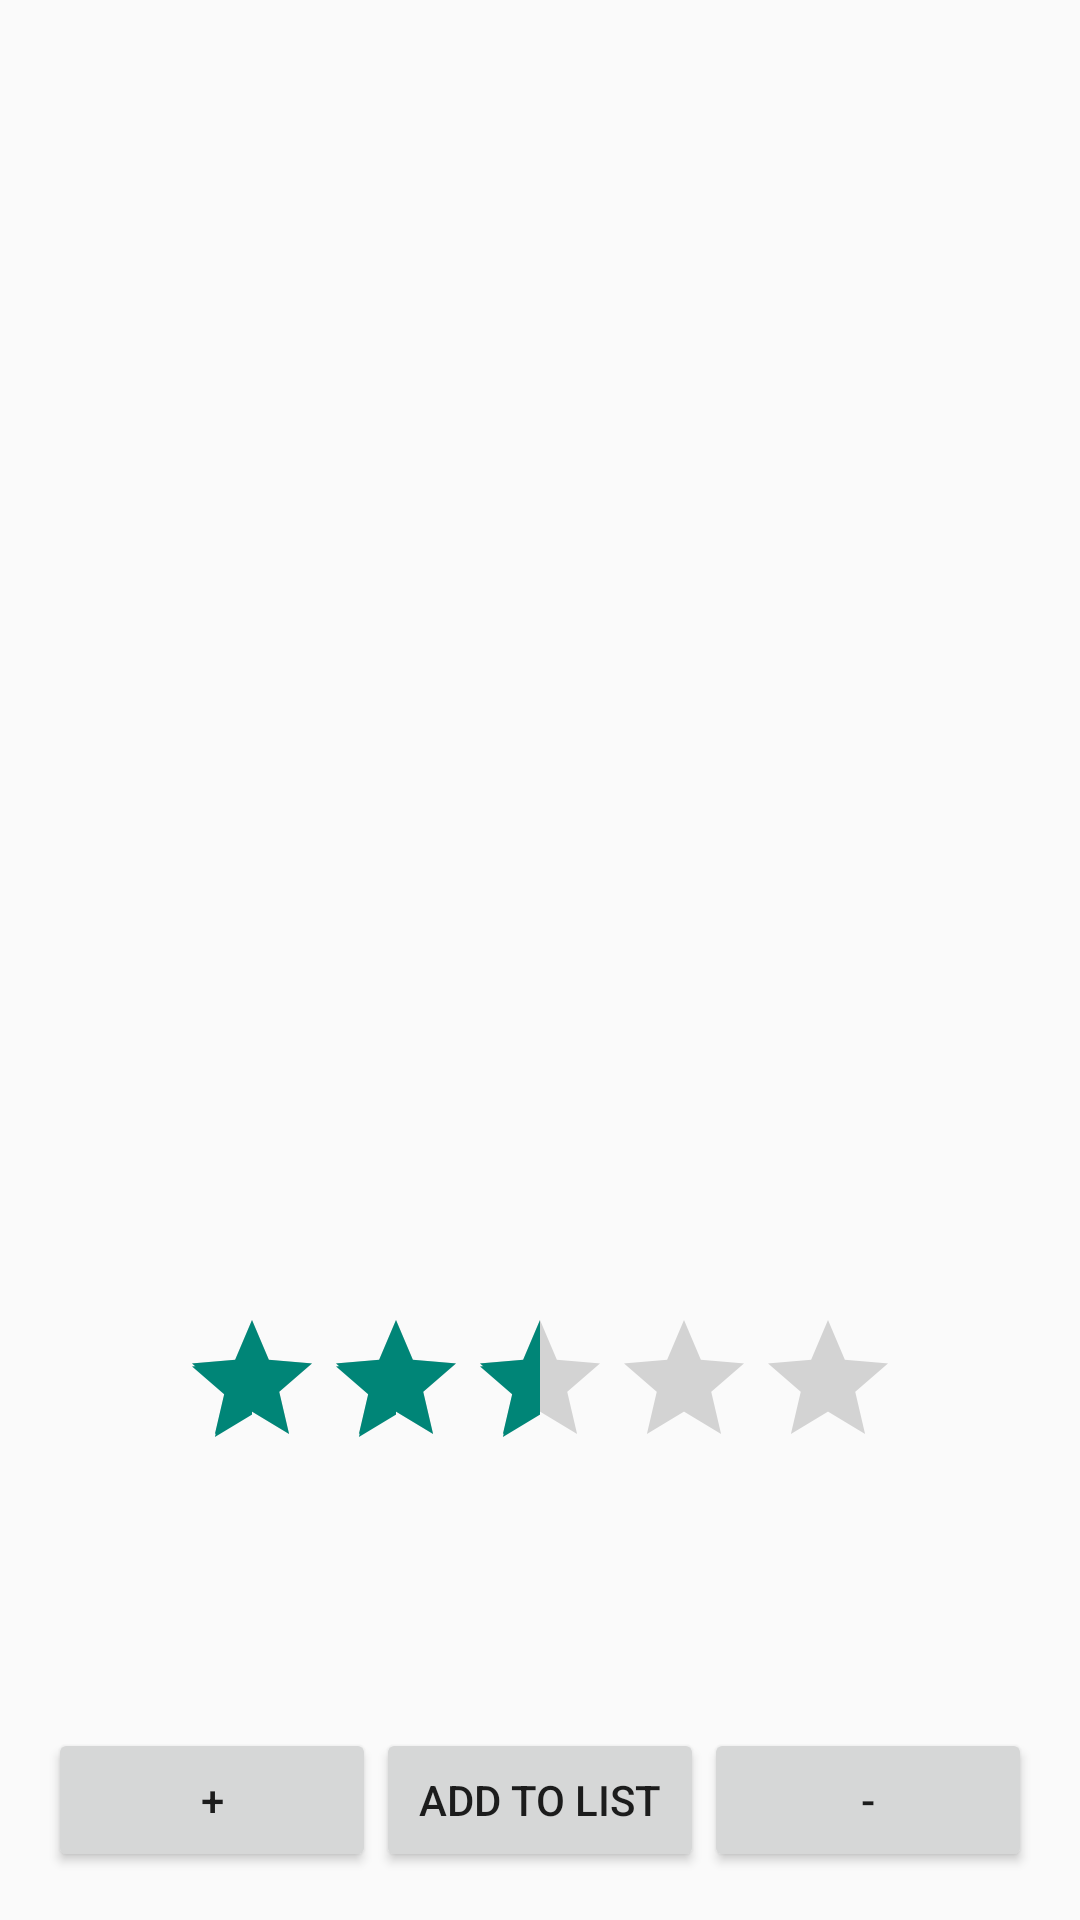

The Android layout XML behind this screen, and the referenced resources:
<!-- AndroidManifest.xml: application theme AppTheme -->
<!-- res/layout/activity_detail_page.xml -->
<LinearLayout xmlns:android="http://schemas.android.com/apk/res/android"
    xmlns:tools="http://schemas.android.com/tools"
    android:layout_width="match_parent"
    android:layout_height="match_parent"
    android:orientation="vertical"
    android:padding="16dp"
    tools:context="menu.saryal.example.com.menu.DetailPage">

    <TextView
        android:id="@+id/menu_title"
        android:layout_width="match_parent"
        android:layout_height="wrap_content"
        android:gravity="center_vertical"
        android:paddingBottom="15dp"
        android:textSize="20sp"
        android:textStyle="bold" />

    <TextView
        android:id="@+id/cost_text_view"
        android:layout_width="match_parent"
        android:layout_height="wrap_content"
        android:gravity="center_vertical"
        android:paddingBottom="15dp"
        android:textSize="16sp"
        android:textStyle="bold" />

    <TextView
        android:id="@+id/description_text_view"
        android:layout_width="wrap_content"
        android:layout_height="0dp"
        android:layout_weight="1"
        android:gravity="fill_horizontal"
        android:paddingBottom="15dp"
        android:textStyle="bold" />

    <RatingBar
        android:id="@+id/ratingBar"
        android:layout_width="wrap_content"
        android:layout_height="wrap_content"
        android:layout_gravity="center_horizontal"
        android:numStars="5"
        android:paddingBottom="15dp"
        android:rating="2.5"
        android:stepSize="0.5" />

    <LinearLayout
        android:layout_width="match_parent"
        android:layout_height="wrap_content"
        android:orientation="vertical">

        <TextView
            android:id="@+id/total_item_number"
            android:layout_width="wrap_content"
            android:layout_height="wrap_content"
            android:gravity="center_vertical"
            android:paddingBottom="15dp"
            android:textStyle="bold" />

        <TextView
            android:id="@+id/total_cost_text_view"
            android:layout_width="match_parent"
            android:layout_height="wrap_content"
            android:gravity="center_vertical"
            android:paddingBottom="15dp"
            android:textStyle="bold" />

    </LinearLayout>


    <LinearLayout
        android:layout_width="match_parent"
        android:layout_height="wrap_content">

        <Button
            android:layout_width="0dp"
            android:layout_height="wrap_content"
            android:layout_weight="1"
            android:gravity="center"
            android:onClick="increaseTotalCost"
            android:text="@string/increase_order" />

        <Button
            android:layout_width="0dp"
            android:layout_height="wrap_content"
            android:layout_weight="1"
            android:gravity="center"
            android:onClick="addToList"
            android:text="@string/submit_order" />

        <Button
            android:layout_width="0dp"
            android:layout_height="wrap_content"
            android:layout_weight="1"
            android:gravity="center"
            android:onClick="decreaseTotalCost"
            android:text="@string/decrease_order" />

    </LinearLayout>

</LinearLayout>
<!-- resources referenced by this layout -->
<resources>
  <string name="decrease_order">-</string>
  <string name="increase_order">+</string>
  <string name="submit_order">Add To List</string>
  <style name="AppTheme" parent="Theme.AppCompat.Light.DarkActionBar">
          
      </style>
</resources>
